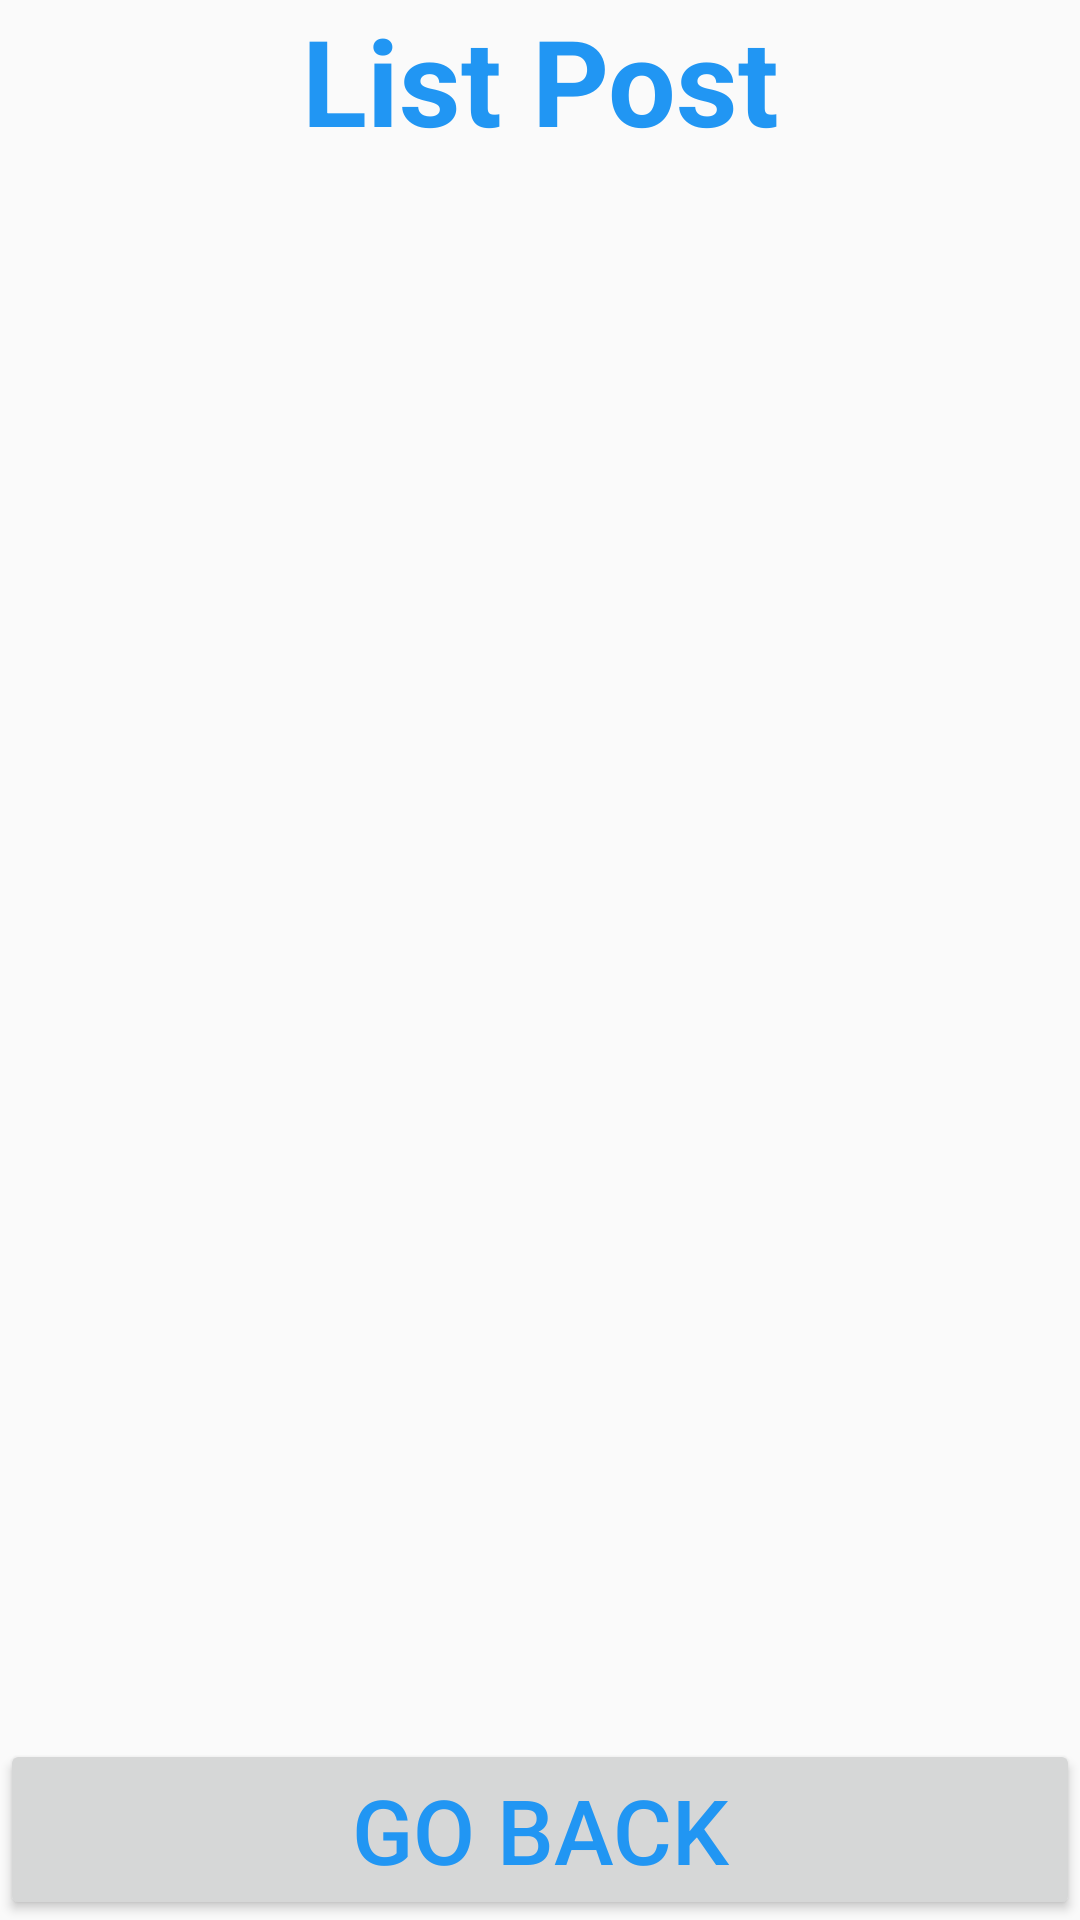

This screen was rendered from an Android layout file. Write that file and the resources it references.
<!-- AndroidManifest.xml: application theme Theme.AppCompat.Light.NoActionBar -->
<!-- res/layout/activity_fetchdata.xml -->
<?xml version="1.0" encoding="utf-8"?>
<androidx.appcompat.widget.LinearLayoutCompat
    xmlns:android="http://schemas.android.com/apk/res/android"
    xmlns:app="http://schemas.android.com/apk/res-auto"
    xmlns:tools="http://schemas.android.com/tools"
    android:layout_width="match_parent"
    android:layout_height="match_parent"
    android:orientation="vertical"
    tools:context=".fetchdata">
    <TextView
        android:id="@+id/textView13"
        android:layout_width="match_parent"
        android:layout_height="wrap_content"
        android:text="List Post"
        android:textAlignment="center"
        android:textColor="#2196F3"
        android:textSize="40sp"
        android:textStyle="bold" />
    
    <androidx.recyclerview.widget.RecyclerView
        android:id="@+id/recview"
        android:layout_width="match_parent"
        android:layout_height="150dp"
        android:layout_weight="100" />

    
    <Button
        android:layout_width="match_parent"
        android:layout_height="wrap_content"
        android:id="@+id/b88"
        android:text="Go Back"

        android:textAlignment="center"
        android:textColor="#2196F3"
        android:textSize="30sp" />

</androidx.appcompat.widget.LinearLayoutCompat>
<!-- resources referenced by this layout -->
<resources>

</resources>
